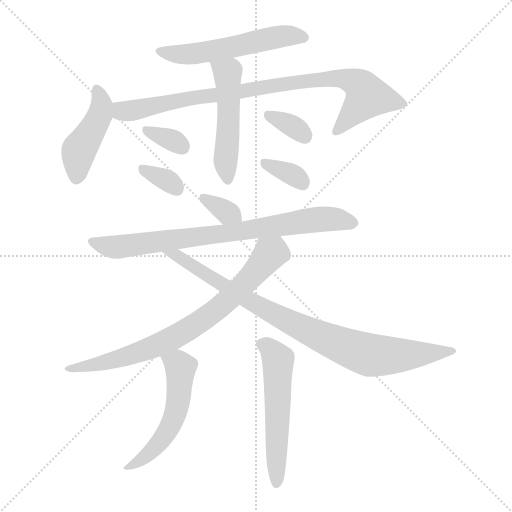
t = 0.00 s
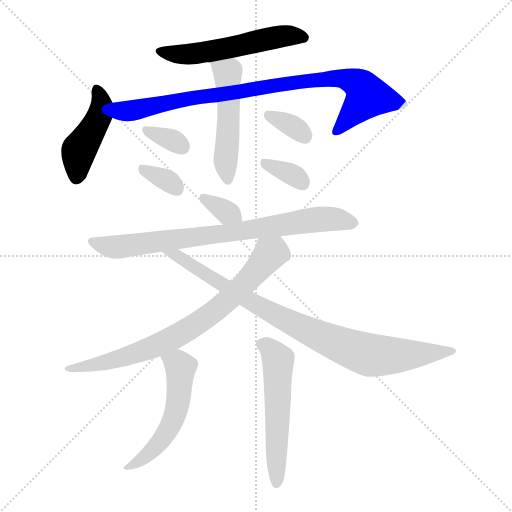
t = 1.98 s
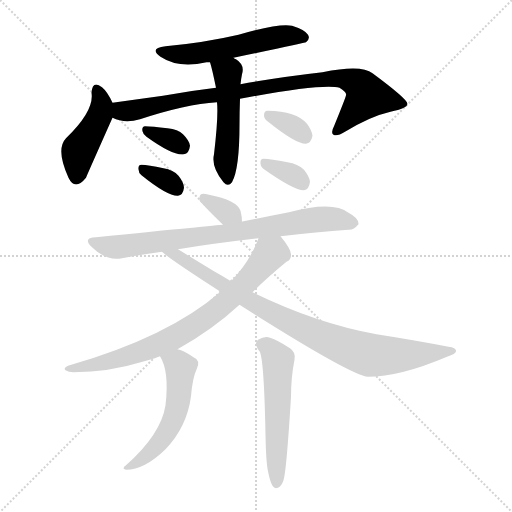
t = 3.97 s
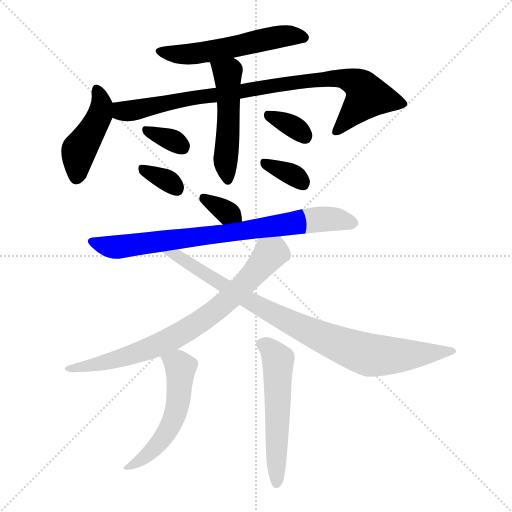
t = 5.95 s
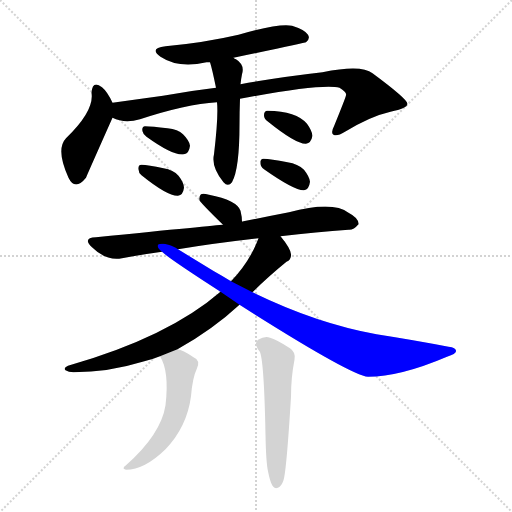
t = 7.94 s
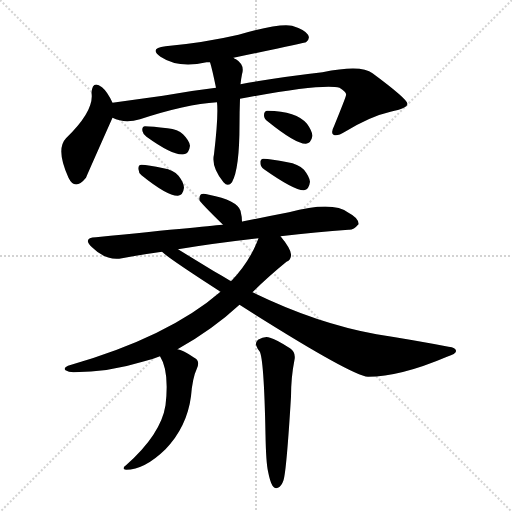
t = 9.92 s

The animated SVG that drew these frames (rendered in a browser with its animation timeline set to each time). Animation: 14 CSS @keyframes rules; one cycle of 9.92 s.

<svg version="1.1" viewBox="0 0 1024 1024" xmlns="http://www.w3.org/2000/svg">
  <g stroke="lightgray" stroke-dasharray="1,1" stroke-width="1" transform="scale(4, 4)">
    <line x1="0" y1="0" x2="256" y2="256"></line>
    <line x1="256" y1="0" x2="0" y2="256"></line>
    <line x1="128" y1="0" x2="128" y2="256"></line>
    <line x1="0" y1="128" x2="256" y2="128"></line>
  </g>
<g transform="scale(1, -1) translate(0, -900)">
   <style type="text/css">
    @keyframes keyframes0 {
      from {
       stroke: blue;
       stroke-dashoffset: 546;
       stroke-width: 128;
       }
       64% {
       animation-timing-function: step-end;
       stroke: blue;
       stroke-dashoffset: 0;
       stroke-width: 128;
       }
       to {
       stroke: black;
       stroke-width: 1024;
       }
       }
       #make-me-a-hanzi-animation-0 {
         animation: keyframes0 0.694336s both;
         animation-delay: 0.000000s;
         animation-timing-function: linear;
       }
    @keyframes keyframes1 {
      from {
       stroke: blue;
       stroke-dashoffset: 442;
       stroke-width: 128;
       }
       59% {
       animation-timing-function: step-end;
       stroke: blue;
       stroke-dashoffset: 0;
       stroke-width: 128;
       }
       to {
       stroke: black;
       stroke-width: 1024;
       }
       }
       #make-me-a-hanzi-animation-1 {
         animation: keyframes1 0.609701s both;
         animation-delay: 0.694336s;
         animation-timing-function: linear;
       }
    @keyframes keyframes2 {
      from {
       stroke: blue;
       stroke-dashoffset: 876;
       stroke-width: 128;
       }
       74% {
       animation-timing-function: step-end;
       stroke: blue;
       stroke-dashoffset: 0;
       stroke-width: 128;
       }
       to {
       stroke: black;
       stroke-width: 1024;
       }
       }
       #make-me-a-hanzi-animation-2 {
         animation: keyframes2 0.962891s both;
         animation-delay: 1.304036s;
         animation-timing-function: linear;
       }
    @keyframes keyframes3 {
      from {
       stroke: blue;
       stroke-dashoffset: 502;
       stroke-width: 128;
       }
       62% {
       animation-timing-function: step-end;
       stroke: blue;
       stroke-dashoffset: 0;
       stroke-width: 128;
       }
       to {
       stroke: black;
       stroke-width: 1024;
       }
       }
       #make-me-a-hanzi-animation-3 {
         animation: keyframes3 0.658529s both;
         animation-delay: 2.266927s;
         animation-timing-function: linear;
       }
    @keyframes keyframes4 {
      from {
       stroke: blue;
       stroke-dashoffset: 332;
       stroke-width: 128;
       }
       52% {
       animation-timing-function: step-end;
       stroke: blue;
       stroke-dashoffset: 0;
       stroke-width: 128;
       }
       to {
       stroke: black;
       stroke-width: 1024;
       }
       }
       #make-me-a-hanzi-animation-4 {
         animation: keyframes4 0.520182s both;
         animation-delay: 2.925456s;
         animation-timing-function: linear;
       }
    @keyframes keyframes5 {
      from {
       stroke: blue;
       stroke-dashoffset: 333;
       stroke-width: 128;
       }
       52% {
       animation-timing-function: step-end;
       stroke: blue;
       stroke-dashoffset: 0;
       stroke-width: 128;
       }
       to {
       stroke: black;
       stroke-width: 1024;
       }
       }
       #make-me-a-hanzi-animation-5 {
         animation: keyframes5 0.520996s both;
         animation-delay: 3.445638s;
         animation-timing-function: linear;
       }
    @keyframes keyframes6 {
      from {
       stroke: blue;
       stroke-dashoffset: 339;
       stroke-width: 128;
       }
       52% {
       animation-timing-function: step-end;
       stroke: blue;
       stroke-dashoffset: 0;
       stroke-width: 128;
       }
       to {
       stroke: black;
       stroke-width: 1024;
       }
       }
       #make-me-a-hanzi-animation-6 {
         animation: keyframes6 0.525879s both;
         animation-delay: 3.966634s;
         animation-timing-function: linear;
       }
    @keyframes keyframes7 {
      from {
       stroke: blue;
       stroke-dashoffset: 343;
       stroke-width: 128;
       }
       53% {
       animation-timing-function: step-end;
       stroke: blue;
       stroke-dashoffset: 0;
       stroke-width: 128;
       }
       to {
       stroke: black;
       stroke-width: 1024;
       }
       }
       #make-me-a-hanzi-animation-7 {
         animation: keyframes7 0.529134s both;
         animation-delay: 4.492513s;
         animation-timing-function: linear;
       }
    @keyframes keyframes8 {
      from {
       stroke: blue;
       stroke-dashoffset: 339;
       stroke-width: 128;
       }
       52% {
       animation-timing-function: step-end;
       stroke: blue;
       stroke-dashoffset: 0;
       stroke-width: 128;
       }
       to {
       stroke: black;
       stroke-width: 1024;
       }
       }
       #make-me-a-hanzi-animation-8 {
         animation: keyframes8 0.525879s both;
         animation-delay: 5.021647s;
         animation-timing-function: linear;
       }
    @keyframes keyframes9 {
      from {
       stroke: blue;
       stroke-dashoffset: 782;
       stroke-width: 128;
       }
       72% {
       animation-timing-function: step-end;
       stroke: blue;
       stroke-dashoffset: 0;
       stroke-width: 128;
       }
       to {
       stroke: black;
       stroke-width: 1024;
       }
       }
       #make-me-a-hanzi-animation-9 {
         animation: keyframes9 0.886393s both;
         animation-delay: 5.547526s;
         animation-timing-function: linear;
       }
    @keyframes keyframes10 {
      from {
       stroke: blue;
       stroke-dashoffset: 764;
       stroke-width: 128;
       }
       71% {
       animation-timing-function: step-end;
       stroke: blue;
       stroke-dashoffset: 0;
       stroke-width: 128;
       }
       to {
       stroke: black;
       stroke-width: 1024;
       }
       }
       #make-me-a-hanzi-animation-10 {
         animation: keyframes10 0.871745s both;
         animation-delay: 6.433919s;
         animation-timing-function: linear;
       }
    @keyframes keyframes11 {
      from {
       stroke: blue;
       stroke-dashoffset: 879;
       stroke-width: 128;
       }
       74% {
       animation-timing-function: step-end;
       stroke: blue;
       stroke-dashoffset: 0;
       stroke-width: 128;
       }
       to {
       stroke: black;
       stroke-width: 1024;
       }
       }
       #make-me-a-hanzi-animation-11 {
         animation: keyframes11 0.965332s both;
         animation-delay: 7.305664s;
         animation-timing-function: linear;
       }
    @keyframes keyframes12 {
      from {
       stroke: blue;
       stroke-dashoffset: 533;
       stroke-width: 128;
       }
       63% {
       animation-timing-function: step-end;
       stroke: blue;
       stroke-dashoffset: 0;
       stroke-width: 128;
       }
       to {
       stroke: black;
       stroke-width: 1024;
       }
       }
       #make-me-a-hanzi-animation-12 {
         animation: keyframes12 0.683757s both;
         animation-delay: 8.270996s;
         animation-timing-function: linear;
       }
    @keyframes keyframes13 {
      from {
       stroke: blue;
       stroke-dashoffset: 544;
       stroke-width: 128;
       }
       64% {
       animation-timing-function: step-end;
       stroke: blue;
       stroke-dashoffset: 0;
       stroke-width: 128;
       }
       to {
       stroke: black;
       stroke-width: 1024;
       }
       }
       #make-me-a-hanzi-animation-13 {
         animation: keyframes13 0.692708s both;
         animation-delay: 8.954753s;
         animation-timing-function: linear;
       }
</style>
<path d="M 467.0 784.5 Q 611.0 814.5 612.0 815.5 Q 621.0 822.5 616.0 830.5 Q 610.0 840.5 584.0 848.5 Q 560.0 854.5 477.0 830.5 Q 408.0 814.5 331.0 807.5 Q 297.0 803.5 321.0 786.5 Q 357.0 762.5 413.0 775.5 Q 416.0 775.5 420.0 775.5 L 467.0 784.5 Z" fill="lightgray"></path> 
<path d="M 225.0 694.5 Q 215.0 716.5 204.0 725.5 Q 185.0 740.5 183.0 714.5 Q 189.0 678.5 132.0 623.5 Q 111.0 601.5 137.0 544.5 Q 150.0 517.5 172.0 544.5 Q 172.0 545.5 225.0 664.5 C 232.0 680.5 232.0 680.5 225.0 694.5 Z" fill="lightgray"></path> 
<path d="M 480.0 702.5 Q 645.0 733.5 679.0 724.5 Q 694.0 715.5 692.0 709.5 Q 692.0 706.5 668.0 647.5 Q 661.0 634.5 667.0 630.5 Q 674.0 626.5 690.0 636.5 Q 741.0 667.5 781.0 676.5 Q 815.0 683.5 815.0 692.5 Q 814.0 702.5 745.0 753.5 Q 723.0 771.5 645.0 755.5 Q 557.0 745.5 481.0 731.5 L 432.0 724.5 Q 381.0 718.5 326.0 708.5 Q 275.0 701.5 225.0 694.5 C 195.0 690.5 196.0 673.5 225.0 664.5 Q 249.0 652.5 280.0 661.5 Q 371.0 691.5 434.0 695.5 L 480.0 702.5 Z" fill="lightgray"></path> 
<path d="M 434.0 695.5 Q 437.0 667.5 428.0 591.5 Q 422.0 566.5 447.0 535.5 Q 456.0 525.5 464.0 535.5 Q 479.0 562.5 479.0 650.5 Q 479.0 675.5 480.0 702.5 L 481.0 731.5 Q 482.0 741.5 484.0 751.5 Q 490.0 770.5 472.0 781.5 Q 469.0 782.5 467.0 784.5 C 441.0 800.5 412.0 804.5 420.0 775.5 Q 424.0 763.5 432.0 724.5 L 434.0 695.5 Z" fill="lightgray"></path> 
<path d="M 293.0 626.5 Q 347.0 587.5 368.0 591.5 Q 378.0 592.5 380.0 608.5 Q 379.0 618.5 366.0 631.5 Q 356.0 641.5 335.0 643.5 Q 304.0 647.5 290.0 647.5 Q 283.0 646.5 285.0 637.5 Q 286.0 631.5 293.0 626.5 Z" fill="lightgray"></path> 
<path d="M 283.0 549.5 Q 335.0 507.5 356.0 508.5 Q 366.0 509.5 368.0 524.5 Q 368.0 534.5 357.0 548.5 Q 347.0 560.5 327.0 563.5 Q 296.0 570.5 283.0 570.5 Q 276.0 570.5 277.0 561.5 Q 277.0 554.5 283.0 549.5 Z" fill="lightgray"></path> 
<path d="M 535.0 657.5 Q 592.0 611.5 612.0 612.5 Q 622.0 613.5 625.0 628.5 Q 624.0 638.5 614.0 652.5 Q 593.0 677.5 535.0 678.5 Q 528.0 678.5 528.0 669.5 Q 528.0 662.5 535.0 657.5 Z" fill="lightgray"></path> 
<path d="M 528.0 561.5 Q 589.0 518.5 608.0 519.5 Q 618.0 520.5 620.0 536.5 Q 619.0 546.5 608.0 560.5 Q 596.0 572.5 575.0 575.5 Q 541.0 582.5 527.0 582.5 Q 520.0 582.5 521.0 573.5 Q 521.0 566.5 528.0 561.5 Z" fill="lightgray"></path> 
<path d="M 484.0 456.5 Q 484.0 466.5 481.0 478.5 Q 474.0 499.5 418.0 510.5 Q 406.0 513.5 402.0 511.5 Q 398.0 508.5 399.0 499.5 Q 399.0 496.5 446.0 450.5 C 467.0 429.5 485.0 426.5 484.0 456.5 Z" fill="lightgray"></path> 
<path d="M 561.0 427.5 Q 634.0 436.5 697.0 440.5 Q 707.0 439.5 717.0 451.5 Q 718.0 463.5 697.0 474.5 Q 666.0 498.5 578.0 475.5 Q 532.0 466.5 487.0 457.5 Q 484.0 457.5 484.0 456.5 L 446.0 450.5 Q 431.0 449.5 192.0 425.5 Q 164.0 424.5 184.0 405.5 Q 212.0 377.5 244.0 383.5 Q 281.0 390.5 324.0 396.5 L 356.0 401.5 Q 429.0 413.5 517.0 423.5 L 561.0 427.5 Z" fill="lightgray"></path> 
<path d="M 505.0 315.5 Q 535.0 345.5 573.0 376.5 Q 583.0 380.5 582.0 391.5 Q 581.0 403.5 561.0 427.5 C 543.0 451.5 528.0 451.5 517.0 423.5 Q 499.0 375.5 462.0 337.5 L 441.0 316.5 Q 336.0 225.5 136.0 168.5 Q 126.0 164.5 131.0 159.5 Q 137.0 155.5 147.0 155.5 Q 217.0 155.5 285.0 176.5 Q 303.0 180.5 320.0 187.5 L 355.0 201.5 Q 425.0 240.5 479.0 290.5 L 505.0 315.5 Z" fill="lightgray"></path> 
<path d="M 479.0 290.5 Q 701.0 149.5 736.0 146.5 Q 800.0 146.5 894.0 186.5 Q 912.0 192.5 912.0 197.5 Q 913.0 204.5 897.0 206.5 Q 830.0 219.5 753.0 231.5 Q 632.0 253.5 505.0 315.5 L 462.0 337.5 Q 446.0 347.5 428.0 357.5 Q 382.0 385.5 356.0 401.5 C 330.0 417.5 300.0 415.5 324.0 396.5 Q 337.0 383.5 441.0 316.5 L 479.0 290.5 Z" fill="lightgray"></path> 
<path d="M 320.0 187.5 Q 339.0 157.5 331.0 89.5 Q 322.0 31.5 252.0 -30.5 Q 242.0 -37.5 252.0 -39.5 Q 289.0 -39.5 331.0 1.5 Q 374.0 46.5 382.0 107.5 Q 385.0 144.5 394.0 163.5 Q 401.0 179.5 387.0 185.5 Q 365.0 200.5 355.0 201.5 C 326.0 209.5 306.0 213.5 320.0 187.5 Z" fill="lightgray"></path> 
<path d="M 536.0 -42.5 Q 540.0 -63.5 545.0 -71.5 Q 549.0 -78.5 556.0 -75.5 Q 563.0 -72.5 567.0 -60.5 Q 573.0 -41.5 582.0 106.5 Q 582.0 145.5 589.0 180.5 Q 592.0 195.5 580.0 203.5 Q 552.0 221.5 540.0 224.5 Q 530.0 228.5 516.0 220.5 Q 509.0 213.5 514.0 205.5 Q 515.0 201.5 519.0 197.5 Q 528.0 184.5 531.0 30.5 Q 532.0 -24.5 536.0 -42.5 Z" fill="lightgray"></path> 
      <clipPath id="make-me-a-hanzi-clip-0">
      <path d="M 467.0 784.5 Q 611.0 814.5 612.0 815.5 Q 621.0 822.5 616.0 830.5 Q 610.0 840.5 584.0 848.5 Q 560.0 854.5 477.0 830.5 Q 408.0 814.5 331.0 807.5 Q 297.0 803.5 321.0 786.5 Q 357.0 762.5 413.0 775.5 Q 416.0 775.5 420.0 775.5 L 467.0 784.5 Z" fill="lightgray"></path>
      </clipPath>
      <path clip-path="url(#make-me-a-hanzi-clip-0)" d="M 323.0 798.5 L 346.0 791.5 L 385.0 791.5 L 571.0 828.5 L 608.0 824.5 " fill="none" id="make-me-a-hanzi-animation-0" stroke-dasharray="418 836" stroke-linecap="round"></path>

      <clipPath id="make-me-a-hanzi-clip-1">
      <path d="M 225.0 694.5 Q 215.0 716.5 204.0 725.5 Q 185.0 740.5 183.0 714.5 Q 189.0 678.5 132.0 623.5 Q 111.0 601.5 137.0 544.5 Q 150.0 517.5 172.0 544.5 Q 172.0 545.5 225.0 664.5 C 232.0 680.5 232.0 680.5 225.0 694.5 Z" fill="lightgray"></path>
      </clipPath>
      <path clip-path="url(#make-me-a-hanzi-clip-1)" d="M 194.0 719.5 L 201.0 703.5 L 201.0 672.5 L 156.0 594.5 L 153.0 547.5 " fill="none" id="make-me-a-hanzi-animation-1" stroke-dasharray="314 628" stroke-linecap="round"></path>

      <clipPath id="make-me-a-hanzi-clip-2">
      <path d="M 480.0 702.5 Q 645.0 733.5 679.0 724.5 Q 694.0 715.5 692.0 709.5 Q 692.0 706.5 668.0 647.5 Q 661.0 634.5 667.0 630.5 Q 674.0 626.5 690.0 636.5 Q 741.0 667.5 781.0 676.5 Q 815.0 683.5 815.0 692.5 Q 814.0 702.5 745.0 753.5 Q 723.0 771.5 645.0 755.5 Q 557.0 745.5 481.0 731.5 L 432.0 724.5 Q 381.0 718.5 326.0 708.5 Q 275.0 701.5 225.0 694.5 C 195.0 690.5 196.0 673.5 225.0 664.5 Q 249.0 652.5 280.0 661.5 Q 371.0 691.5 434.0 695.5 L 480.0 702.5 Z" fill="lightgray"></path>
      </clipPath>
      <path clip-path="url(#make-me-a-hanzi-clip-2)" d="M 233.0 687.5 L 244.0 677.5 L 257.0 677.5 L 547.0 729.5 L 695.0 741.5 L 718.0 731.5 L 735.0 707.5 L 672.0 636.5 " fill="none" id="make-me-a-hanzi-animation-2" stroke-dasharray="748 1496" stroke-linecap="round"></path>

      <clipPath id="make-me-a-hanzi-clip-3">
      <path d="M 434.0 695.5 Q 437.0 667.5 428.0 591.5 Q 422.0 566.5 447.0 535.5 Q 456.0 525.5 464.0 535.5 Q 479.0 562.5 479.0 650.5 Q 479.0 675.5 480.0 702.5 L 481.0 731.5 Q 482.0 741.5 484.0 751.5 Q 490.0 770.5 472.0 781.5 Q 469.0 782.5 467.0 784.5 C 441.0 800.5 412.0 804.5 420.0 775.5 Q 424.0 763.5 432.0 724.5 L 434.0 695.5 Z" fill="lightgray"></path>
      </clipPath>
      <path clip-path="url(#make-me-a-hanzi-clip-3)" d="M 428.0 773.5 L 455.0 751.5 L 451.0 566.5 L 456.0 540.5 " fill="none" id="make-me-a-hanzi-animation-3" stroke-dasharray="374 748" stroke-linecap="round"></path>

      <clipPath id="make-me-a-hanzi-clip-4">
      <path d="M 293.0 626.5 Q 347.0 587.5 368.0 591.5 Q 378.0 592.5 380.0 608.5 Q 379.0 618.5 366.0 631.5 Q 356.0 641.5 335.0 643.5 Q 304.0 647.5 290.0 647.5 Q 283.0 646.5 285.0 637.5 Q 286.0 631.5 293.0 626.5 Z" fill="lightgray"></path>
      </clipPath>
      <path clip-path="url(#make-me-a-hanzi-clip-4)" d="M 295.0 638.5 L 364.0 606.5 " fill="none" id="make-me-a-hanzi-animation-4" stroke-dasharray="204 408" stroke-linecap="round"></path>

      <clipPath id="make-me-a-hanzi-clip-5">
      <path d="M 283.0 549.5 Q 335.0 507.5 356.0 508.5 Q 366.0 509.5 368.0 524.5 Q 368.0 534.5 357.0 548.5 Q 347.0 560.5 327.0 563.5 Q 296.0 570.5 283.0 570.5 Q 276.0 570.5 277.0 561.5 Q 277.0 554.5 283.0 549.5 Z" fill="lightgray"></path>
      </clipPath>
      <path clip-path="url(#make-me-a-hanzi-clip-5)" d="M 288.0 560.5 L 339.0 536.5 L 354.0 522.5 " fill="none" id="make-me-a-hanzi-animation-5" stroke-dasharray="205 410" stroke-linecap="round"></path>

      <clipPath id="make-me-a-hanzi-clip-6">
      <path d="M 535.0 657.5 Q 592.0 611.5 612.0 612.5 Q 622.0 613.5 625.0 628.5 Q 624.0 638.5 614.0 652.5 Q 593.0 677.5 535.0 678.5 Q 528.0 678.5 528.0 669.5 Q 528.0 662.5 535.0 657.5 Z" fill="lightgray"></path>
      </clipPath>
      <path clip-path="url(#make-me-a-hanzi-clip-6)" d="M 539.0 668.5 L 582.0 649.5 L 610.0 626.5 " fill="none" id="make-me-a-hanzi-animation-6" stroke-dasharray="211 422" stroke-linecap="round"></path>

      <clipPath id="make-me-a-hanzi-clip-7">
      <path d="M 528.0 561.5 Q 589.0 518.5 608.0 519.5 Q 618.0 520.5 620.0 536.5 Q 619.0 546.5 608.0 560.5 Q 596.0 572.5 575.0 575.5 Q 541.0 582.5 527.0 582.5 Q 520.0 582.5 521.0 573.5 Q 521.0 566.5 528.0 561.5 Z" fill="lightgray"></path>
      </clipPath>
      <path clip-path="url(#make-me-a-hanzi-clip-7)" d="M 531.0 573.5 L 591.0 547.5 L 606.0 532.5 " fill="none" id="make-me-a-hanzi-animation-7" stroke-dasharray="215 430" stroke-linecap="round"></path>

      <clipPath id="make-me-a-hanzi-clip-8">
      <path d="M 484.0 456.5 Q 484.0 466.5 481.0 478.5 Q 474.0 499.5 418.0 510.5 Q 406.0 513.5 402.0 511.5 Q 398.0 508.5 399.0 499.5 Q 399.0 496.5 446.0 450.5 C 467.0 429.5 485.0 426.5 484.0 456.5 Z" fill="lightgray"></path>
      </clipPath>
      <path clip-path="url(#make-me-a-hanzi-clip-8)" d="M 406.0 504.5 L 477.0 461.5 " fill="none" id="make-me-a-hanzi-animation-8" stroke-dasharray="211 422" stroke-linecap="round"></path>

      <clipPath id="make-me-a-hanzi-clip-9">
      <path d="M 561.0 427.5 Q 634.0 436.5 697.0 440.5 Q 707.0 439.5 717.0 451.5 Q 718.0 463.5 697.0 474.5 Q 666.0 498.5 578.0 475.5 Q 532.0 466.5 487.0 457.5 Q 484.0 457.5 484.0 456.5 L 446.0 450.5 Q 431.0 449.5 192.0 425.5 Q 164.0 424.5 184.0 405.5 Q 212.0 377.5 244.0 383.5 Q 281.0 390.5 324.0 396.5 L 356.0 401.5 Q 429.0 413.5 517.0 423.5 L 561.0 427.5 Z" fill="lightgray"></path>
      </clipPath>
      <path clip-path="url(#make-me-a-hanzi-clip-9)" d="M 186.0 416.5 L 225.0 405.5 L 629.0 460.5 L 668.0 462.5 L 706.0 454.5 " fill="none" id="make-me-a-hanzi-animation-9" stroke-dasharray="654 1308" stroke-linecap="round"></path>

      <clipPath id="make-me-a-hanzi-clip-10">
      <path d="M 505.0 315.5 Q 535.0 345.5 573.0 376.5 Q 583.0 380.5 582.0 391.5 Q 581.0 403.5 561.0 427.5 C 543.0 451.5 528.0 451.5 517.0 423.5 Q 499.0 375.5 462.0 337.5 L 441.0 316.5 Q 336.0 225.5 136.0 168.5 Q 126.0 164.5 131.0 159.5 Q 137.0 155.5 147.0 155.5 Q 217.0 155.5 285.0 176.5 Q 303.0 180.5 320.0 187.5 L 355.0 201.5 Q 425.0 240.5 479.0 290.5 L 505.0 315.5 Z" fill="lightgray"></path>
      </clipPath>
      <path clip-path="url(#make-me-a-hanzi-clip-10)" d="M 569.0 389.5 L 540.0 392.5 L 459.0 301.5 L 350.0 225.5 L 243.0 183.5 L 136.0 162.5 " fill="none" id="make-me-a-hanzi-animation-10" stroke-dasharray="636 1272" stroke-linecap="round"></path>

      <clipPath id="make-me-a-hanzi-clip-11">
      <path d="M 479.0 290.5 Q 701.0 149.5 736.0 146.5 Q 800.0 146.5 894.0 186.5 Q 912.0 192.5 912.0 197.5 Q 913.0 204.5 897.0 206.5 Q 830.0 219.5 753.0 231.5 Q 632.0 253.5 505.0 315.5 L 462.0 337.5 Q 446.0 347.5 428.0 357.5 Q 382.0 385.5 356.0 401.5 C 330.0 417.5 300.0 415.5 324.0 396.5 Q 337.0 383.5 441.0 316.5 L 479.0 290.5 Z" fill="lightgray"></path>
      </clipPath>
      <path clip-path="url(#make-me-a-hanzi-clip-11)" d="M 333.0 393.5 L 355.0 387.5 L 522.0 283.5 L 718.0 196.5 L 773.0 188.5 L 906.0 197.5 " fill="none" id="make-me-a-hanzi-animation-11" stroke-dasharray="751 1502" stroke-linecap="round"></path>

      <clipPath id="make-me-a-hanzi-clip-12">
      <path d="M 320.0 187.5 Q 339.0 157.5 331.0 89.5 Q 322.0 31.5 252.0 -30.5 Q 242.0 -37.5 252.0 -39.5 Q 289.0 -39.5 331.0 1.5 Q 374.0 46.5 382.0 107.5 Q 385.0 144.5 394.0 163.5 Q 401.0 179.5 387.0 185.5 Q 365.0 200.5 355.0 201.5 C 326.0 209.5 306.0 213.5 320.0 187.5 Z" fill="lightgray"></path>
      </clipPath>
      <path clip-path="url(#make-me-a-hanzi-clip-12)" d="M 328.0 185.5 L 361.0 165.5 L 352.0 78.5 L 338.0 41.5 L 322.0 19.5 L 290.0 -14.5 L 258.0 -34.5 " fill="none" id="make-me-a-hanzi-animation-12" stroke-dasharray="405 810" stroke-linecap="round"></path>

      <clipPath id="make-me-a-hanzi-clip-13">
      <path d="M 536.0 -42.5 Q 540.0 -63.5 545.0 -71.5 Q 549.0 -78.5 556.0 -75.5 Q 563.0 -72.5 567.0 -60.5 Q 573.0 -41.5 582.0 106.5 Q 582.0 145.5 589.0 180.5 Q 592.0 195.5 580.0 203.5 Q 552.0 221.5 540.0 224.5 Q 530.0 228.5 516.0 220.5 Q 509.0 213.5 514.0 205.5 Q 515.0 201.5 519.0 197.5 Q 528.0 184.5 531.0 30.5 Q 532.0 -24.5 536.0 -42.5 Z" fill="lightgray"></path>
      </clipPath>
      <path clip-path="url(#make-me-a-hanzi-clip-13)" d="M 527.0 211.5 L 556.0 178.5 L 553.0 -65.5 " fill="none" id="make-me-a-hanzi-animation-13" stroke-dasharray="416 832" stroke-linecap="round"></path>

</g>
</svg>
